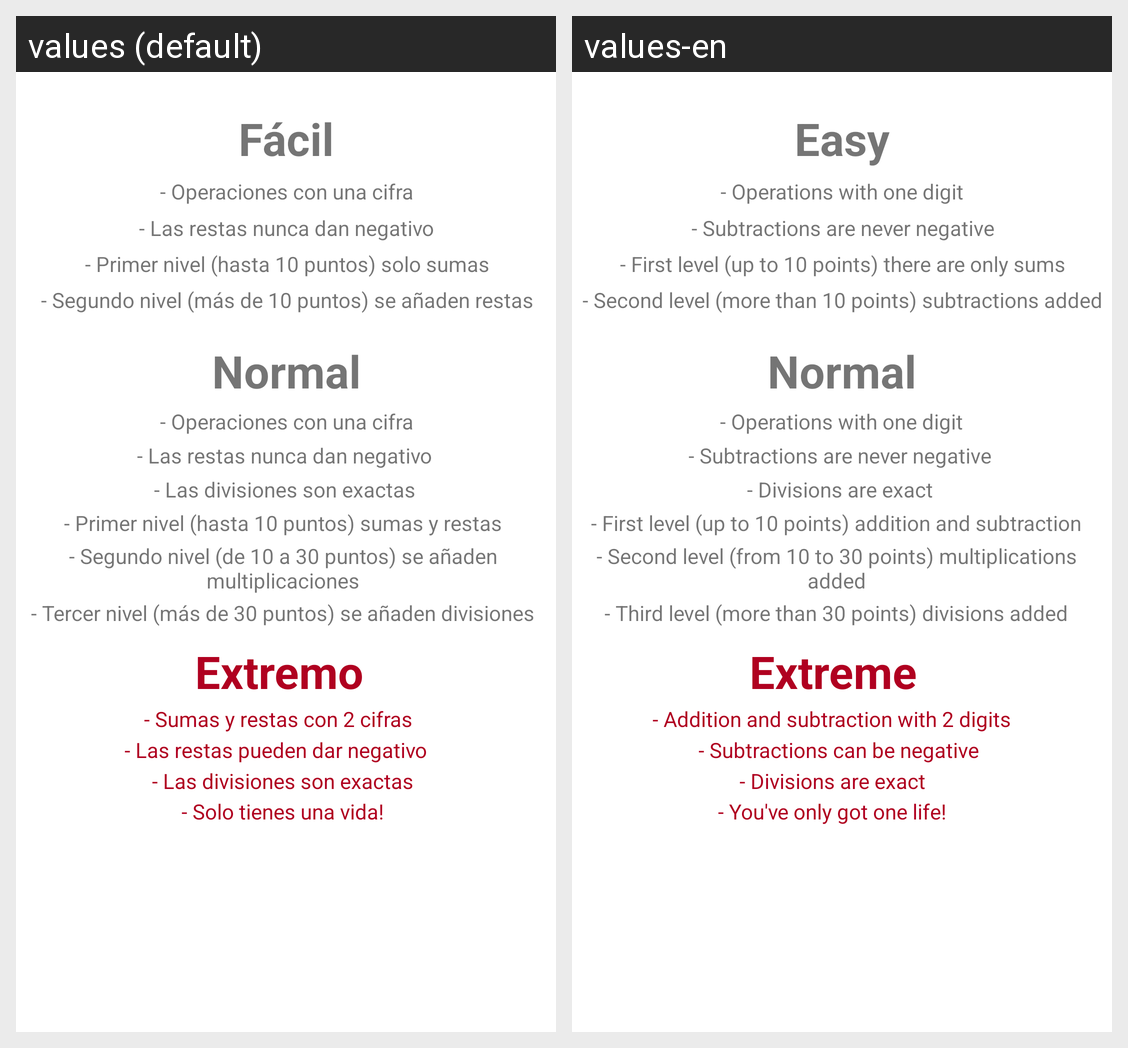

Here is an Android app screen in its default locale and in the app's own translations. Write out the translated-string differences for the strings that appear on this screen.
Android screen res/layout/activity_info.xml rendered under 2 locales, left to right: values (default), values-en. Device: Nexus 5 (rendered at 1080×1920; each locale shown at half size, 540×960, under a caption strip naming it); theme Theme.CulculadoraNiños.
Strings drawn on this screen, with the default value and each locale's value (text and hints the layout hard-codes, and strings that could not be matched under every locale, appear in the picture but are not listed):

txtInfoExtreme4
  values: - Solo tienes una vida!
  values-en: - You've only got one life!

extremeMode
  values: Extremo
  values-en: Extreme

txtInfoExtreme2
  values: - Las restas pueden dar negativo
  values-en: - Subtractions can be negative

txtInfoNormal3
  values: - Las divisiones son exactas
  values-en: - Divisions are exact

txtInfoExtreme1
  values: - Sumas y restas con 2 cifras
  values-en: - Addition and subtraction with 2 digits

txtInfoNormal6
  values: - Tercer nivel (más de 30 puntos) se añaden divisiones
  values-en: - Third level (more than 30 points) divisions added

normalMode
  values: Normal
  values-en: Normal

txtInfoEasy2
  values: - Las restas nunca dan negativo
  values-en: - Subtractions are never negative

txtInfoNormal4
  values: - Primer nivel (hasta 10 puntos) sumas y restas
  values-en: - First level (up to 10 points) addition and subtraction

txtInfoNormal5
  values: - Segundo nivel (de 10 a 30 puntos) se añaden multiplicaciones
  values-en: - Second level (from 10 to 30 points) multiplications added

txtInfoEasy1
  values: - Operaciones con una cifra
  values-en: - Operations with one digit

txtInfoEasy4
  values: - Segundo nivel (más de 10 puntos) se añaden restas
  values-en: - Second level (more than 10 points) subtractions added

txtInfoEasy3
  values: - Primer nivel (hasta 10 puntos) solo sumas
  values-en: - First level (up to 10 points) there are only sums

easyMode
  values: Fácil
  values-en: Easy
